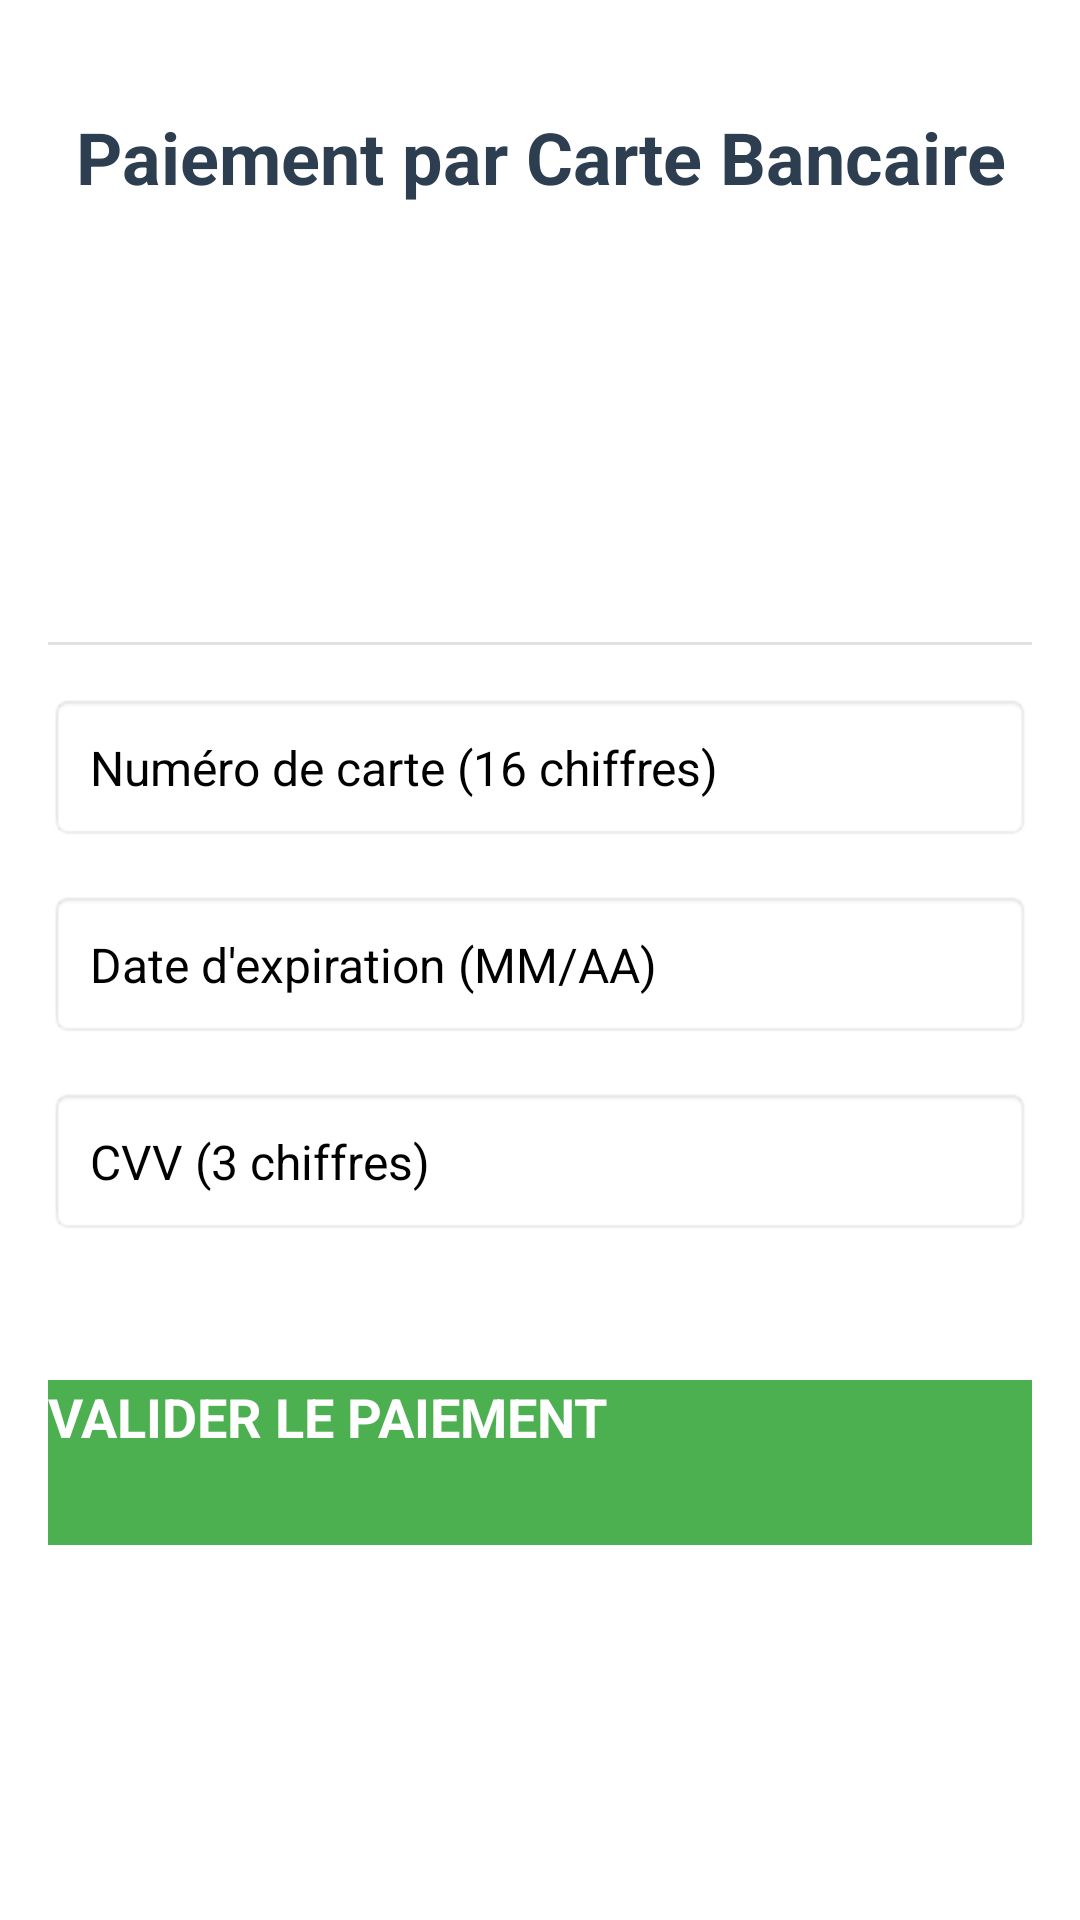

Android layout source for this screen:
<!-- AndroidManifest.xml: application theme Theme.EatGreen -->
<!-- res/layout/activity_cb_commande.xml -->
<?xml version="1.0" encoding="utf-8"?>
<LinearLayout xmlns:android="http://schemas.android.com/apk/res/android"
    android:layout_width="match_parent"
    android:layout_height="match_parent"
    android:orientation="vertical"
    android:padding="16dp"
    android:background="#FFFFFF">

    <TextView
        android:layout_width="match_parent"
        android:layout_height="wrap_content"
        android:text="Paiement par Carte Bancaire"
        android:textSize="24sp"
        android:textStyle="bold"
        android:textColor="#2C3E50"
        android:gravity="center"
        android:layout_marginTop="20dp"
        android:layout_marginBottom="30dp" />

    
    <TextView
        android:id="@+id/tv_nom_restaurant"
        android:layout_width="match_parent"
        android:layout_height="wrap_content"
        android:textSize="18sp"
        android:textStyle="bold"
        android:textColor="#2C3E50"
        android:gravity="center"
        android:layout_marginBottom="8dp" />

    <TextView
        android:id="@+id/tv_date"
        android:layout_width="match_parent"
        android:layout_height="wrap_content"
        android:textSize="16sp"
        android:textColor="#34495E"
        android:gravity="center"
        android:layout_marginBottom="8dp" />

    <TextView
        android:id="@+id/tv_heure"
        android:layout_width="match_parent"
        android:layout_height="wrap_content"
        android:textSize="16sp"
        android:textColor="#34495E"
        android:gravity="center"
        android:layout_marginBottom="16dp" />

    <View
        android:layout_width="match_parent"
        android:layout_height="1dp"
        android:background="#E0E0E0"
        android:layout_marginVertical="16dp" />

    
    <EditText
        android:id="@+id/etNumCarte"
        android:layout_width="match_parent"
        android:layout_height="wrap_content"
        android:hint="Numéro de carte (16 chiffres)"
        android:inputType="number"
        android:maxLength="16"
        android:padding="14dp"
        android:textSize="16sp"
        android:background="@android:drawable/editbox_background"
        android:layout_marginBottom="16dp" />

    <EditText
        android:id="@+id/etDateExp"
        android:layout_width="match_parent"
        android:layout_height="wrap_content"
        android:hint="Date d'expiration (MM/AA)"
        android:inputType="date"
        android:padding="14dp"
        android:textSize="16sp"
        android:background="@android:drawable/editbox_background"
        android:layout_marginBottom="16dp" />

    <EditText
        android:id="@+id/etCvv"
        android:layout_width="match_parent"
        android:layout_height="wrap_content"
        android:hint="CVV (3 chiffres)"
        android:inputType="number"
        android:maxLength="3"
        android:padding="14dp"
        android:textSize="16sp"
        android:background="@android:drawable/editbox_background"
        android:layout_marginBottom="32dp" />

    <Button
        android:id="@+id/btnEnregistrerCB"
        android:layout_width="match_parent"
        android:layout_height="55dp"
        android:text="VALIDER LE PAIEMENT"
        android:textSize="18sp"
        android:textStyle="bold"
        android:textColor="#FFFFFF"
        android:background="#4CAF50"
        android:elevation="4dp"
        android:layout_marginTop="16dp"
        android:layout_marginBottom="20dp" />

</LinearLayout>
<!-- resources referenced by this layout -->
<resources>
  <style name="Theme.EatGreen" parent="Theme.MaterialComponents.DayNight.DarkActionBar">
          
          <item name="colorPrimary">@color/purple_500</item>
          <item name="colorPrimaryVariant">@color/purple_700</item>
          <item name="colorOnPrimary">@color/white</item>
          
          <item name="colorSecondary">@color/teal_200</item>
          <item name="colorSecondaryVariant">@color/teal_700</item>
          <item name="colorOnSecondary">@color/black</item>
          
          <item name="android:statusBarColor">?attr/colorPrimaryVariant</item>
          
      </style>
  <color name="white">#FFFFFFFF</color>
  <color name="black">#FF000000</color>
  <!-- not gathered from this repository: default colours our renderer supplied (Android Studio template values) -->
  <color name="purple_500">#FF6200EE</color>
  <color name="purple_700">#FF3700B3</color>
  <color name="teal_200">#FF03DAC5</color>
  <color name="teal_700">#FF018786</color>
</resources>
